Dataset: tomato_rembg (GitHub, truong51972/Leaf-Based_Plant_Disease_Detection). Classes: bacterial spot, early blight, late blight, leaf mold, septoria leaf spot, spider mites two-spotted spider mite, target spot, tomato yellow leaf curl virus, tomato mosaic virus, healthy.

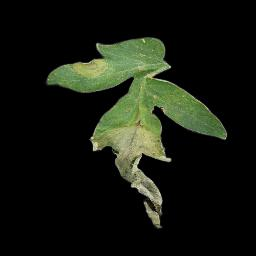
Label: late blight

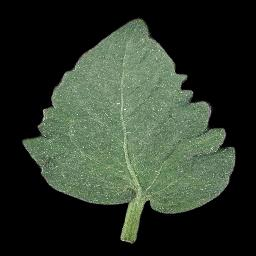
Label: healthy

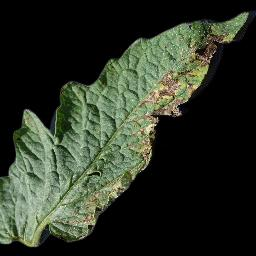
Label: septoria leaf spot

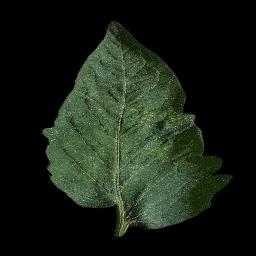
Label: spider mites two-spotted spider mite

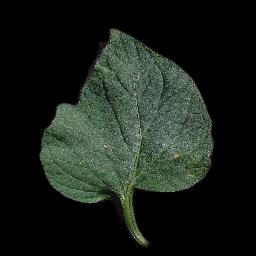
Label: target spot

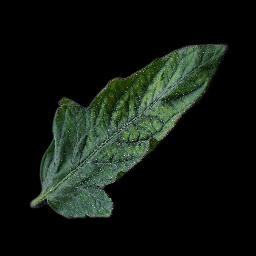
Label: tomato mosaic virus
